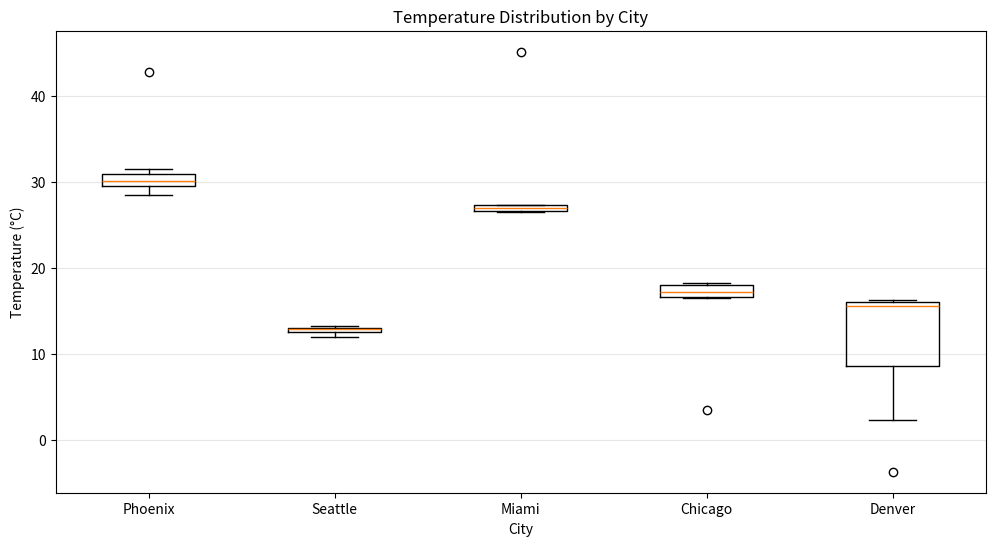
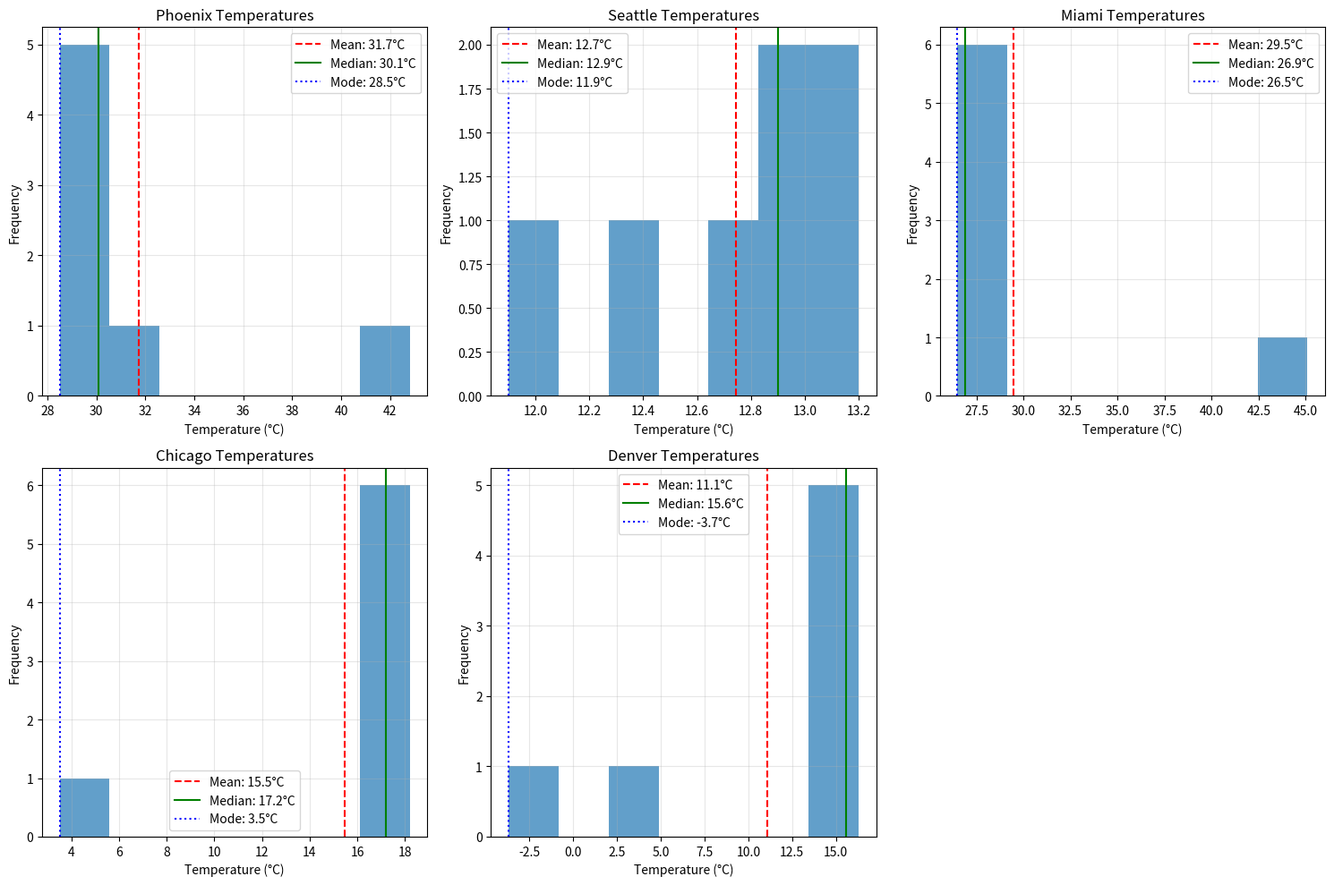

Source code (Python) for these figures, in order:
import numpy as np
import pandas as pd
from scipy import stats
import matplotlib.pyplot as plt

# Temperature data for different cities (°C)
city_temps = {
    'Phoenix': [28.5, 29.2, 30.1, 31.5, 42.8, 29.8, 30.2],
    'Seattle': [12.3, 13.1, 12.9, 13.2, 12.8, 11.9, 13.0],
    'Miami': [26.5, 26.8, 27.2, 45.1, 26.9, 27.3, 26.5],
    'Chicago': [18.2, 3.5, 16.8, 17.2, 16.5, 17.9, 18.1],
    'Denver': [15.6, 16.2, 2.3, 14.8, 15.9, 16.3, -3.7]
}

# Create a DataFrame from the city temperature data
temps_df = pd.DataFrame(city_temps)
print("Temperature data by city:")
print(temps_df)

# Calculate mean, median, and mode for each city
city_means = {}
city_medians = {}
city_modes = {}

for city, temps in city_temps.items():
    city_means[city] = np.mean(temps)
    city_medians[city] = np.median(temps)
    mode_result = stats.mode(temps)
    # Fixed line - directly use mode_result.mode without indexing
    city_modes[city] = mode_result.mode

# Create a table to compare measures across cities
comparison_df = pd.DataFrame({
    'Mean': city_means,
    'Median': city_medians,
    'Mode': city_modes
}).T  # Transpose to have cities as columns

# Format to 1 decimal place
comparison_df = comparison_df.round(1)
print("\nComparison of central tendency measures (°C):")
print(comparison_df)

# Calculate the differences between mean and median
diff_df = pd.DataFrame({
    'City': city_means.keys(),
    'Mean': city_means.values(),
    'Median': city_medians.values()
})
diff_df['Mean-Median Difference'] = (diff_df['Mean'] - diff_df['Median']).round(1)
print("\nDifference between mean and median:")
print(diff_df.set_index('City'))

# Create boxplots to visualize data distribution and outliers
plt.figure(figsize=(12, 6))
plt.boxplot(city_temps.values(), labels=city_temps.keys())
plt.title('Temperature Distribution by City')
plt.xlabel('City')
plt.ylabel('Temperature (°C)')
plt.grid(axis='y', alpha=0.3)
plt.savefig('city_temps_boxplot.png')
plt.close()

# Create histogram for each city
fig, axes = plt.subplots(2, 3, figsize=(15, 10))
axes = axes.flatten()

for i, (city, temps) in enumerate(city_temps.items()):
    if i < len(axes):
        axes[i].hist(temps, bins=7, alpha=0.7)
        axes[i].axvline(city_means[city], color='red', linestyle='--', label=f'Mean: {city_means[city]:.1f}°C')
        axes[i].axvline(city_medians[city], color='green', linestyle='-', label=f'Median: {city_medians[city]:.1f}°C')
        axes[i].axvline(city_modes[city], color='blue', linestyle=':', label=f'Mode: {city_modes[city]:.1f}°C')
        axes[i].set_title(f'{city} Temperatures')
        axes[i].set_xlabel('Temperature (°C)')
        axes[i].set_ylabel('Frequency')
        axes[i].legend()
        axes[i].grid(alpha=0.3)

# Remove any empty subplots
for i in range(len(city_temps), len(axes)):
    fig.delaxes(axes[i])

plt.tight_layout()
plt.savefig('city_temps_histograms.png')
plt.close()

# Identify outliers using IQR method
print("\nOutlier Detection using IQR method:")
for city, temps in city_temps.items():
    q1 = np.percentile(temps, 25)
    q3 = np.percentile(temps, 75)
    iqr = q3 - q1
    
    lower_bound = q1 - 1.5 * iqr
    upper_bound = q3 + 1.5 * iqr
    
    outliers = [temp for temp in temps if temp < lower_bound or temp > upper_bound]
    
    if outliers:
        print(f"{city}: Outliers detected - {outliers}")
    else:
        print(f"{city}: No outliers detected")

# Interpretation of results
print("\nInterpretation of Results:")
print("==========================")

# Phoenix
print("\nPhoenix:")
print("- The mean (31.7°C) is higher than the median (30.1°C) due to the outlier of 42.8°C.")
print("- The median is more appropriate for Phoenix as it provides a better measure of the typical temperature.")
print("- If reporting to the public, the median would give a more accurate picture of normal temperatures.")

# Seattle
print("\nSeattle:")
print("- All three measures are very close (mean: 12.7°C, median: 12.9°C, mode: 13.0°C).")
print("- Seattle has the most consistent temperatures with no significant outliers.")
print("- Any measure would be appropriate for Seattle, but the mean is commonly used for weather data.")

# Miami
print("\nMiami:")
print("- The mean (29.5°C) is significantly higher than the median (26.9°C) due to the extreme outlier of 45.1°C.")
print("- The median or mode (26.5°C) would be more representative of Miami's typical temperature.")
print("- This is a clear case where using the mean could be misleading for the public.")

# Chicago
print("\nChicago:")
print("- The mean (15.5°C) is lower than the median (17.2°C) due to the cold outlier of 3.5°C.")
print("- The median is more appropriate for Chicago's temperature data.")
print("- This shows how outliers can pull the mean in either direction (lower in this case).")

# Denver
print("\nDenver:")
print("- Denver has outliers on both extremes (2.3°C and -3.7°C), making its data highly variable.")
print("- The median (15.9°C) provides the most reliable measure of central tendency.")
print("- Denver demonstrates why examining the full distribution is important, not just a single measure.")

print("\nOverall recommendation:")
print("For weather reporting to the public, the median would generally be the most appropriate")
print("measure for most of these cities due to the presence of outliers. When communicating")
print("to a non-technical audience, using terms like 'typical temperature' (for median) and")
print("'temperature range' may be more intuitive than statistical terminology.")
